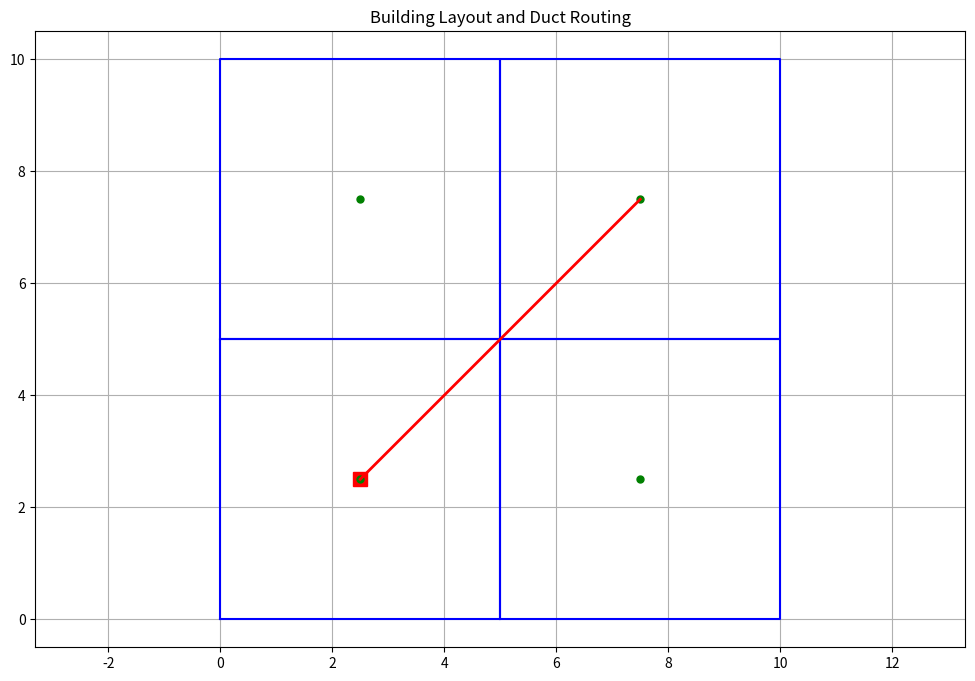

Reproduce this figure in Python.
import numpy as np
import matplotlib.pyplot as plt
from typing import List, Tuple

class Room:
    def __init__(self, corners: List[Tuple[float, float]]):
        self.corners = np.array(corners)
        self.center = np.mean(corners, axis=0)

class AHU:
    def __init__(self, position: Tuple[float, float]):
        self.position = np.array(position)

class Node:
    def __init__(self, position: np.ndarray, parent=None):
        self.position = position
        self.parent = parent
        self.g = 0
        self.h = 0
        self.f = 0

    def __lt__(self, other):
        return self.f < other.f


def a_star(start: np.ndarray, goal: np.ndarray, obstacles: List[Room], ax=None) -> List[np.ndarray]:
    start_node = Node(start)
    end_node = Node(goal)
    
    open_list = PriorityQueue()
    open_list.put((0, start_node))
    closed_set = set()
    
    iterations = 0
    max_iterations = 1000
    
    while not open_list.empty() and iterations < max_iterations:
        iterations += 1
        current_node = open_list.get()[1]
        
        if np.allclose(current_node.position, end_node.position, atol=0.5):
            path = []
            while current_node:
                path.append(current_node.position)
                current_node = current_node.parent
            print(f"Path found in {iterations} iterations")
            return path[::-1]
        
        closed_set.add(tuple(map(round, current_node.position)))
        
        for dx, dy in [(0, 0.5), (0.5, 0), (0, -0.5), (-0.5, 0)]:
            neighbor_pos = current_node.position + np.array([dx, dy])
            
            if tuple(map(round, neighbor_pos)) in closed_set:
                continue
            
            if any(point_in_room(neighbor_pos, room) for room in obstacles):
                if ax:
                    ax.plot(neighbor_pos[0], neighbor_pos[1], 'rx', markersize=3)
                plt.pause(0.001)  # Add a small pause to update the plot
                continue
            
            neighbor = Node(neighbor_pos, current_node)
            neighbor.g = current_node.g + manhattan_distance(current_node.position, neighbor_pos)
            neighbor.h = manhattan_distance(neighbor_pos, end_node.position)
            neighbor.f = neighbor.g + neighbor.h
            
            open_list.put((neighbor.f, neighbor))
            
            if ax:
                ax.plot(neighbor_pos[0], neighbor_pos[1], 'go', markersize=2)
                plt.pause(0.001)  # Add a small pause to update the plot
        
        if iterations % 100 == 0:
            print(f"Iteration {iterations}, current position: {current_node.position}, goal: {goal}")
    
    print(f"No path found from {start} to {goal} after {iterations} iterations")
    return []

def manhattan_distance(a: np.ndarray, b: np.ndarray) -> float:
    return np.sum(np.abs(a - b))

def find_furthest_room(rooms: List[Room], ahu: AHU) -> Room:
    return max(rooms, key=lambda room: manhattan_distance(room.center, ahu.position))

def create_direct_route(start: np.ndarray, end: np.ndarray) -> List[np.ndarray]:
    return [start, end]

def find_closest_point_on_route(point: np.ndarray, route: List[np.ndarray]) -> np.ndarray:
    return min(route, key=lambda p: manhattan_distance(point, p))

def create_branch_routes(rooms: List[Room], main_route: List[np.ndarray]) -> List[List[np.ndarray]]:
    branch_routes = []
    for room in rooms:
        closest_point = find_closest_point_on_route(room.center, main_route)
        branch_route = create_direct_route(room.center, closest_point)
        branch_routes.append(branch_route)
    return branch_routes

def route_ducts(rooms: List[Room], ahu: AHU):
    furthest_room = find_furthest_room(rooms, ahu)
    
    print(f"AHU position: {ahu.position}")
    print(f"Furthest room center: {furthest_room.center}")
    
    fig, ax = plt.subplots(figsize=(12, 8))
    visualize_layout(rooms, ahu, ax)
    
    # Create a direct route to the furthest room
    index_route = create_direct_route(ahu.position, furthest_room.center)
    visualize_routing([index_route], ax)
    
    plt.show()
    return [index_route]

def visualize_layout(rooms: List[Room], ahu: AHU, ax):
    # Plot rooms
    for room in rooms:
        corners = np.vstack((room.corners, room.corners[0]))  # Close the polygon
        ax.plot(corners[:, 0], corners[:, 1], 'b-')
    
    # Plot AHU
    ax.plot(ahu.position[0], ahu.position[1], 'rs', markersize=10)
    
    # Plot room centers
    for room in rooms:
        ax.plot(room.center[0], room.center[1], 'go', markersize=5)
    
    ax.set_title("Building Layout and Duct Routing")
    ax.axis('equal')
    ax.grid(True)

def visualize_routing(routes: List[List[np.ndarray]], ax):
    # Plot routes
    for route in routes:
        route_array = np.array(route)
        ax.plot(route_array[:, 0], route_array[:, 1], 'r-', linewidth=2)

# Example usage with adjacent rooms
rooms = [
    Room([(0, 0), (0, 5), (5, 5), (5, 0)]),
    Room([(5, 0), (5, 5), (10, 5), (10, 0)]),
    Room([(0, 5), (0, 10), (5, 10), (5, 5)]),
    Room([(5, 5), (5, 10), (10, 10), (10, 5)])
]
ahu = AHU((2.5, 2.5))  # AHU position adjusted to be within the bottom-left room

routes = route_ducts(rooms, ahu)
print(f"Route created: {routes[0]}")